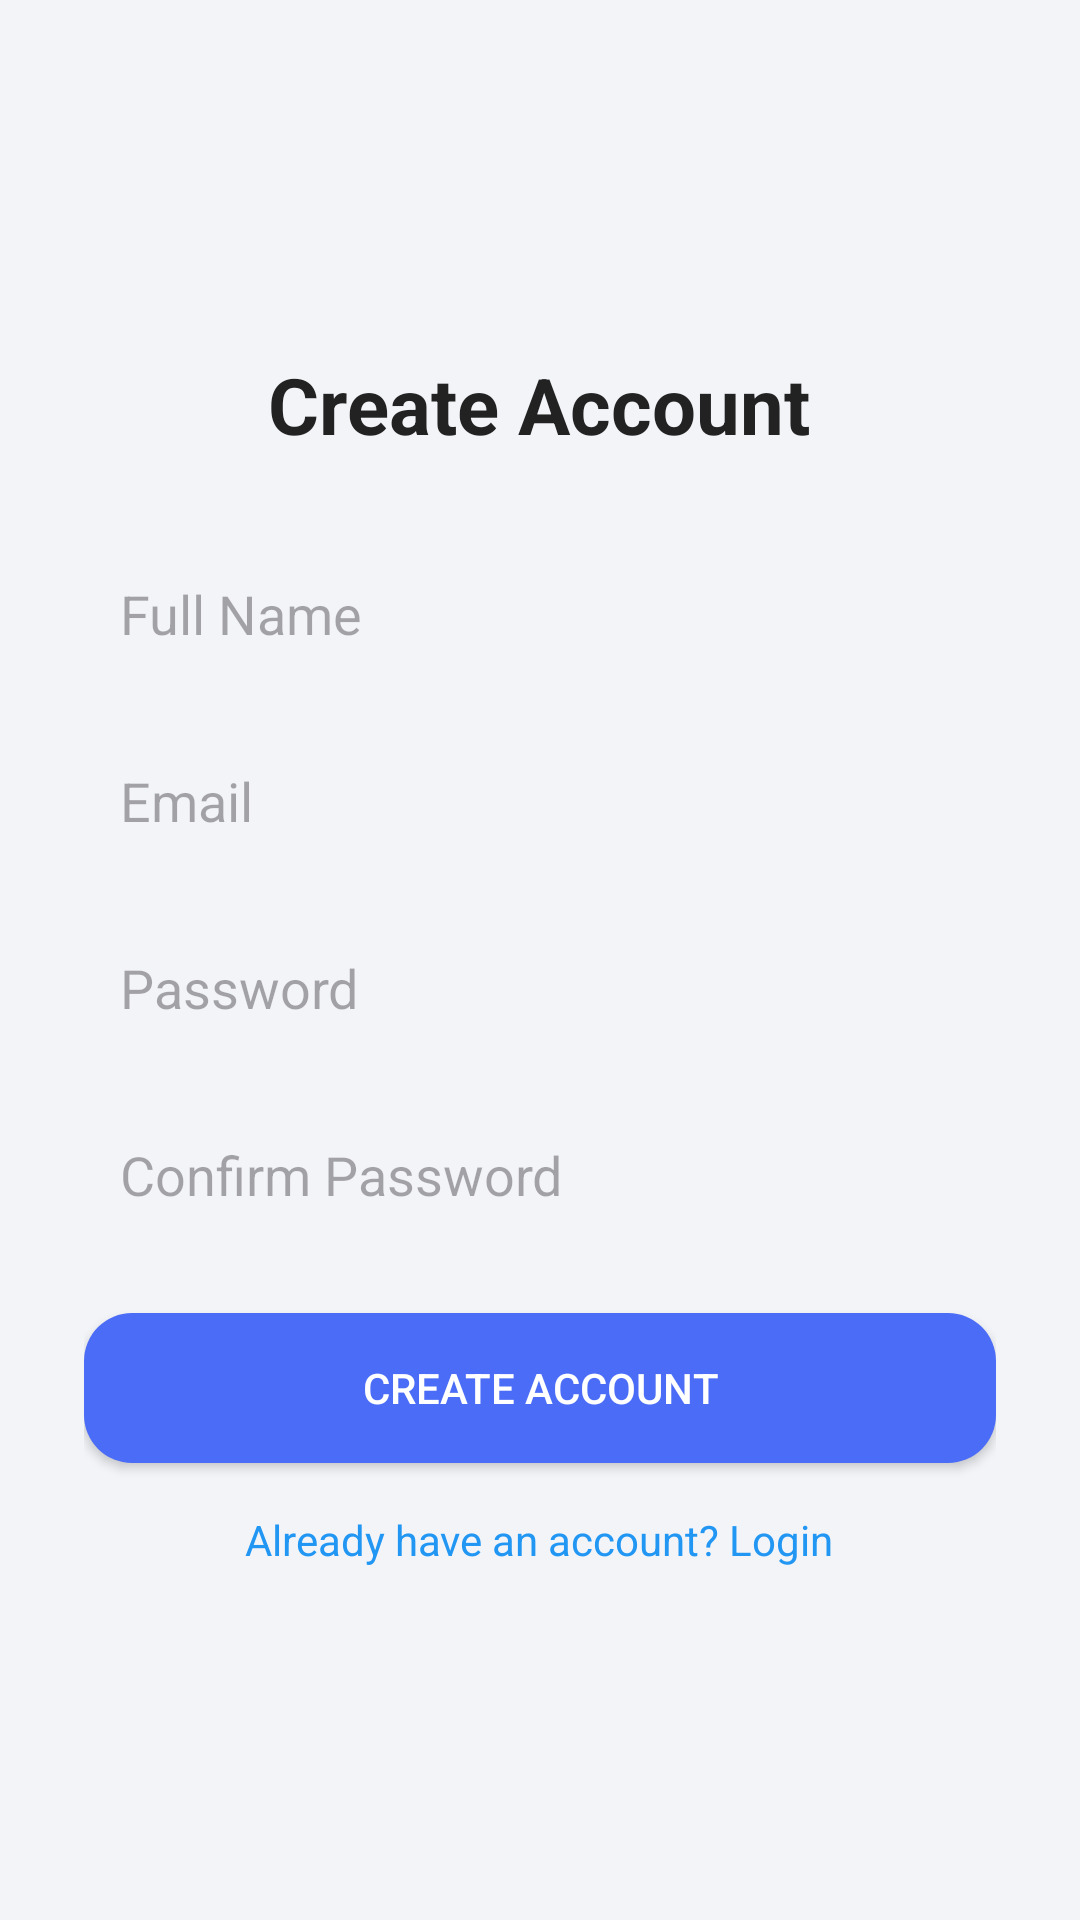

The Android layout XML behind this screen, and the referenced resources:
<!-- AndroidManifest.xml: application theme Theme.SmartBudgetMonitoringSystem -->
<!-- res/layout/activity_signup.xml -->
<LinearLayout xmlns:android="http://schemas.android.com/apk/res/android"
    android:layout_width="match_parent"
    android:layout_height="match_parent"
    android:orientation="vertical"
    android:padding="28dp"
    android:gravity="center"
    android:background="#F2F4F8">

    <TextView
        android:text="Create Account"
        android:textSize="26sp"
        android:textStyle="bold"
        android:textColor="#222"
        android:layout_marginBottom="28dp"
        android:layout_width="wrap_content"
        android:layout_height="wrap_content"/>

    <EditText
        android:id="@+id/etName"
        android:hint="Full Name"
        android:background="@drawable/bg_input"
        android:padding="12dp"
        android:layout_width="match_parent"
        android:layout_height="wrap_content"/>

    <EditText
        android:id="@+id/etEmail"
        android:hint="Email"
        android:inputType="textEmailAddress"
        android:background="@drawable/bg_input"
        android:padding="12dp"
        android:layout_marginTop="14dp"
        android:layout_width="match_parent"
        android:layout_height="wrap_content"/>

    <EditText
        android:id="@+id/etPassword"
        android:hint="Password"
        android:inputType="textPassword"
        android:background="@drawable/bg_input"
        android:padding="12dp"
        android:layout_marginTop="14dp"
        android:layout_width="match_parent"
        android:layout_height="wrap_content"/>

    <EditText
        android:id="@+id/etConfirmPassword"
        android:hint="Confirm Password"
        android:inputType="textPassword"
        android:background="@drawable/bg_input"
        android:padding="12dp"
        android:layout_marginTop="14dp"
        android:layout_width="match_parent"
        android:layout_height="wrap_content"/>

    <Button
        android:id="@+id/btnCreate"
        android:text="Create Account"
        android:textColor="#FFFFFF"
        android:background="@drawable/bg_button"
        android:layout_marginTop="22dp"
        android:layout_width="match_parent"
        android:layout_height="50dp"/>

    <TextView
        android:id="@+id/tvLogin"
        android:text="Already have an account? Login"
        android:textColor="#2196F3"
        android:layout_marginTop="16dp"
        android:layout_width="wrap_content"
        android:layout_height="wrap_content"/>
</LinearLayout>
<!-- resources referenced by this layout -->
<resources>
  <!-- drawable bg_button (drawable) -->
  <shape xmlns:android="http://schemas.android.com/apk/res/android">
      <solid android:color="#4A6CF7"/>
      <corners android:radius="16dp"/>
  </shape>
  <style name="Theme.SmartBudgetMonitoringSystem" parent="Base.Theme.SmartBudgetMonitoringSystem" />
  <style name="Base.Theme.SmartBudgetMonitoringSystem" parent="Theme.Material3.DayNight.NoActionBar">
          
          <item name="colorPrimary">@color/colorPrimary</item>
          <item name="colorOnPrimary">@color/white</item>
          
          <item name="colorSecondary">@color/colorSecondary</item>
          <item name="colorOnSecondary">@color/black</item>
          
          <item name="android:statusBarColor">?attr/colorPrimary</item>
          
          <item name="android:windowBackground">@color/colorBackground</item>
      </style>
  <color name="colorPrimary">#4A90E2</color>
  <color name="white">#FFFFFFFF</color>
  <color name="colorSecondary">#50E3C2</color>
  <color name="black">#FF000000</color>
  <color name="colorBackground">#F5F7FA</color>
</resources>
